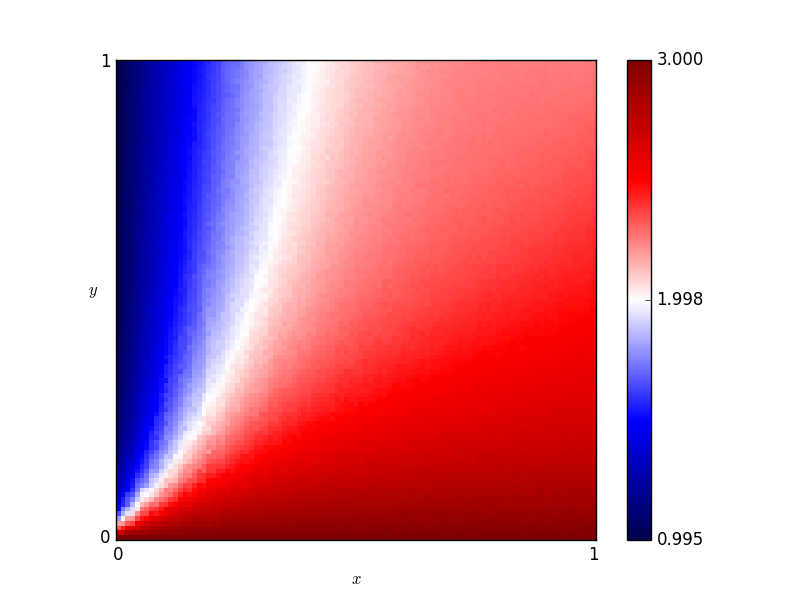

The table this chart was drawn from, first rows:
x, y, score
0.46, 0.76, 2.123
0.54, 0.86, 2.172
0.16, 0.19, 2.107
0.61, 0.18, 2.661
0.82, 0.41, 2.483
0.72, 0.66, 2.311
0.63, 0.37, 2.449
0.41, 0.28, 2.417
0.16, 0.44, 1.681
0.8, 0.33, 2.539
0.84, 0.23, 2.647
0.25, 0.48, 1.927
0.62, 0.7, 2.259
0.78, 0.28, 2.588
0.03, 0.68, 1.127
0.57, 0.0, 3.0
0.69, 0.37, 2.472
0.46, 0.05, 2.876
0.65, 0.03, 2.932
0.56, 0.8, 2.211
0.28, 0.44, 2.042
0.65, 0.0, 3.0
0.57, 0.1, 2.781
0.44, 0.29, 2.419
0.63, 0.49, 2.355
0.26, 0.03, 2.903
0.92, 0.27, 2.633
0.69, 0.35, 2.49
0.79, 0.78, 2.291
0.3, 0.26, 2.328
0.98, 0.54, 2.443
0.25, 0.62, 1.86
0.55, 0.43, 2.36
0.19, 0.06, 2.721
0.14, 0.65, 1.523
0.09, 0.65, 1.358
0.92, 1.0, 2.254
0.51, 0.43, 2.338
0.36, 0.66, 2.053
0.33, 0.92, 1.906
0.01, 0.93, 1.033
0.25, 0.81, 1.787
0.9, 0.46, 2.479
0.3, 0.12, 2.623
0.87, 0.59, 2.387
0.8, 0.75, 2.303
0.93, 0.2, 2.703
0.34, 0.41, 2.171
0.05, 0.48, 1.268
0.9, 0.12, 2.798
0.59, 0.65, 2.266
0.72, 0.62, 2.325
0.29, 0.87, 1.846
0.02, 0.72, 1.087
0.8, 0.35, 2.527
0.09, 0.22, 1.652
0.05, 0.61, 1.217
0.49, 0.38, 2.361
0.62, 0.21, 2.623
0.79, 0.55, 2.373
... 10,141 more rows
